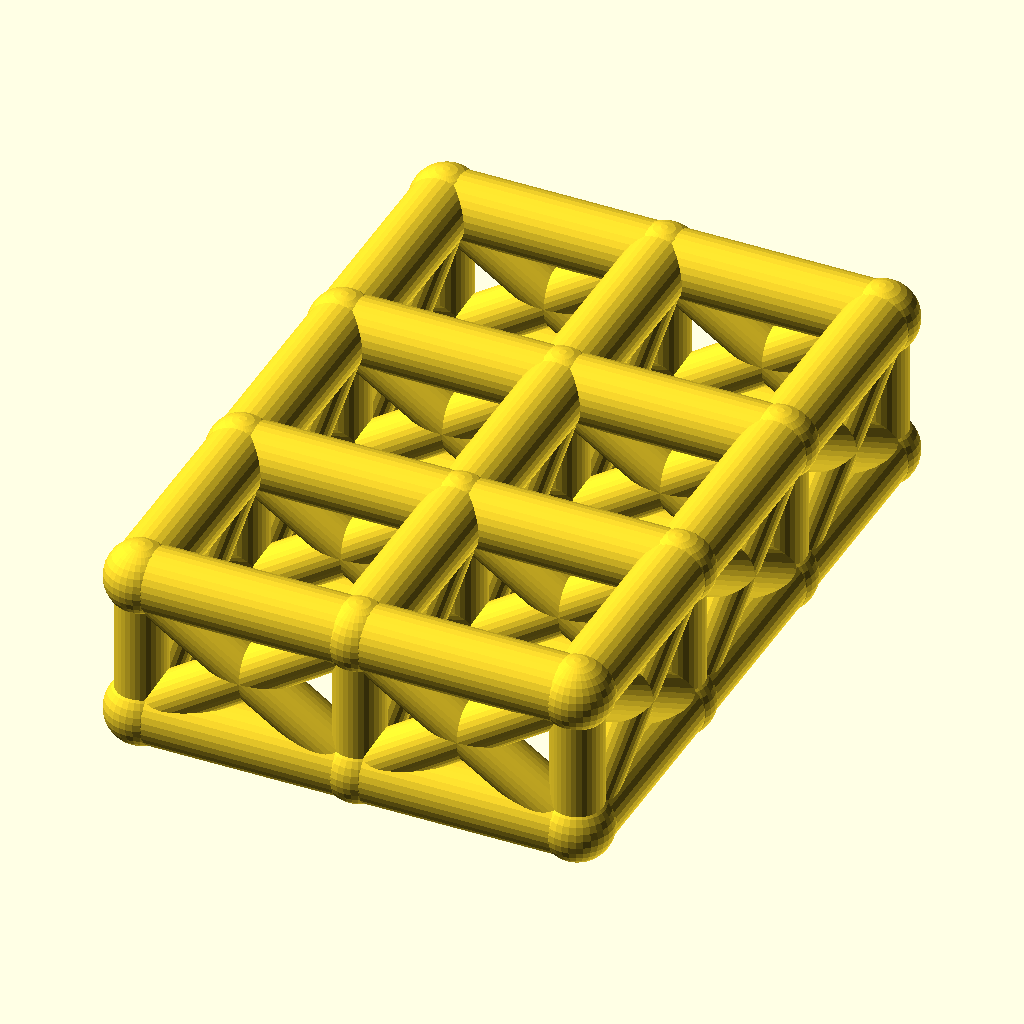
Cell 1: the model at its default parameters.
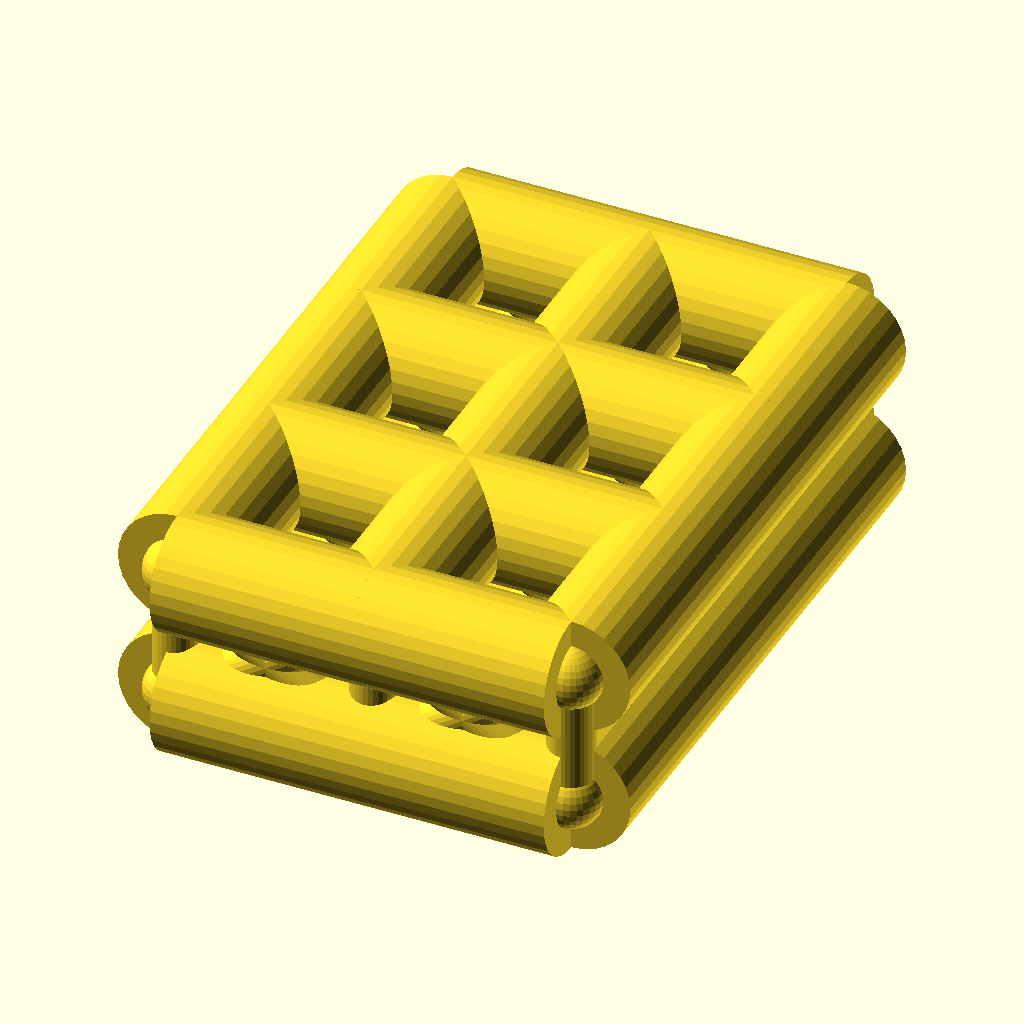
Cell 2: chord_r = 9 (everything else at default).
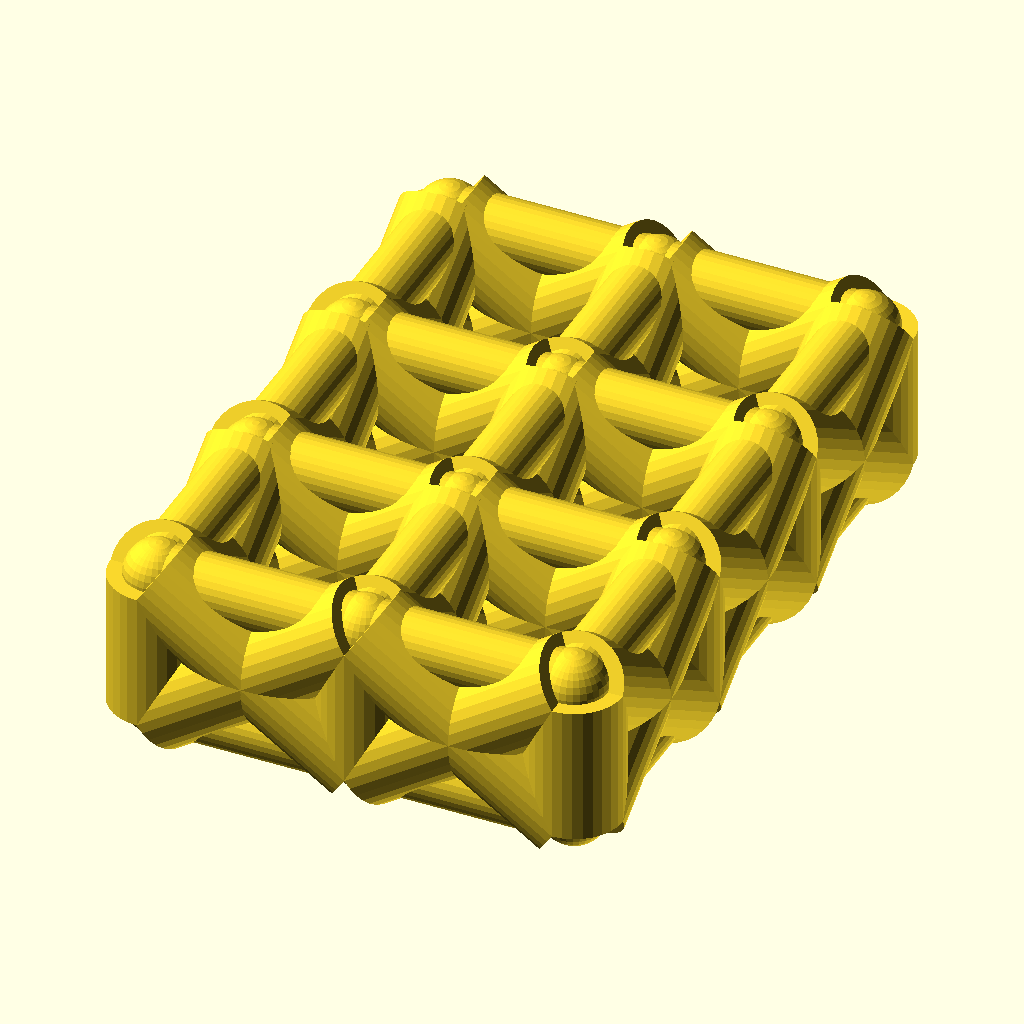
Cell 3 — web_r set to 7, the other parameters unchanged.
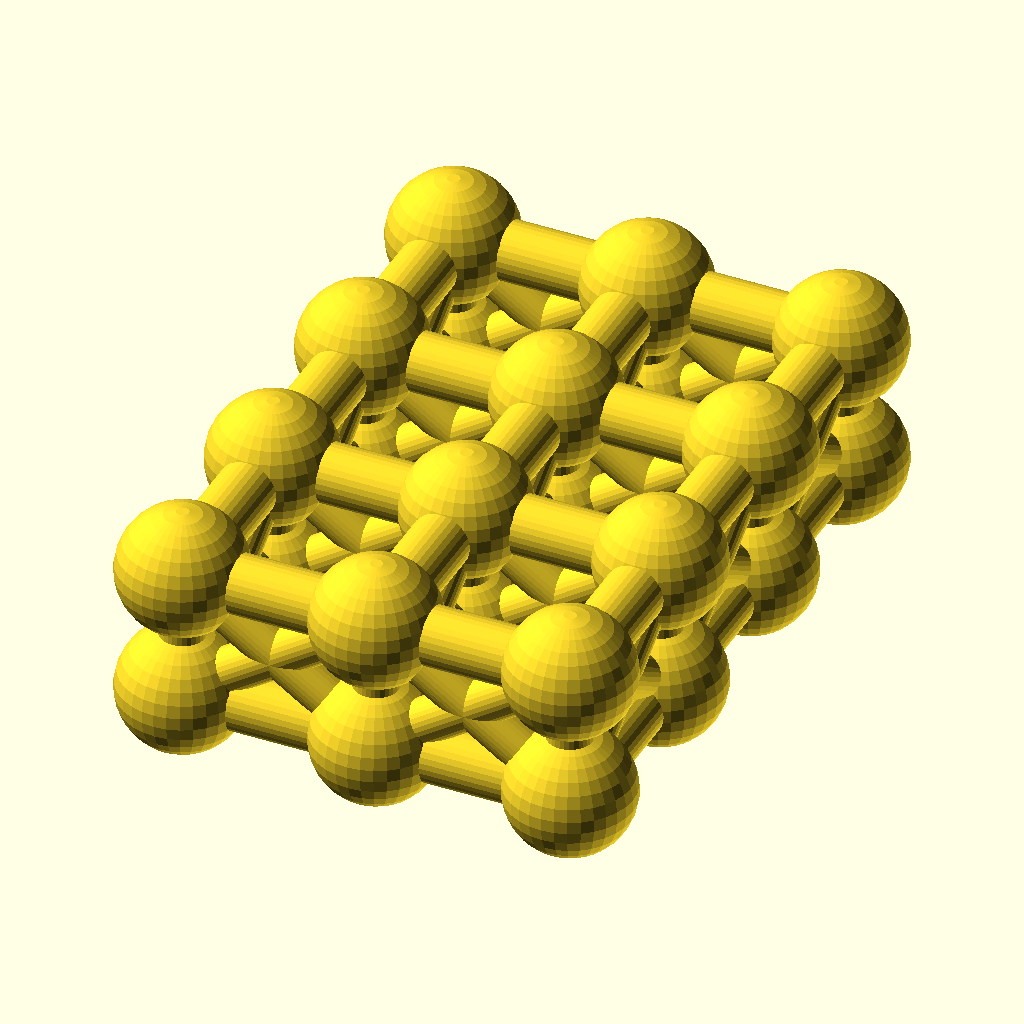
Cell 4 — joint_r set to 9.8, the other parameters unchanged.
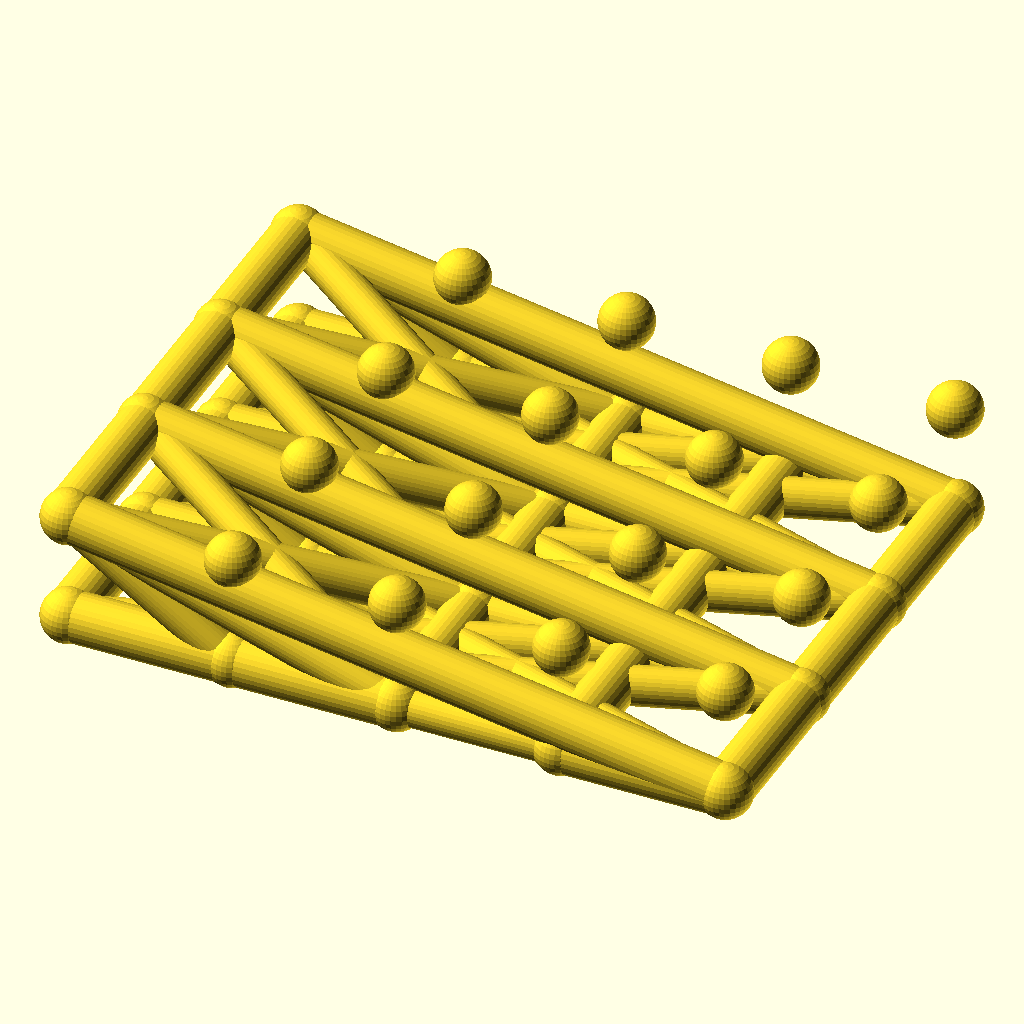
Cell 5 — cells_x set to 4, the other parameters unchanged.
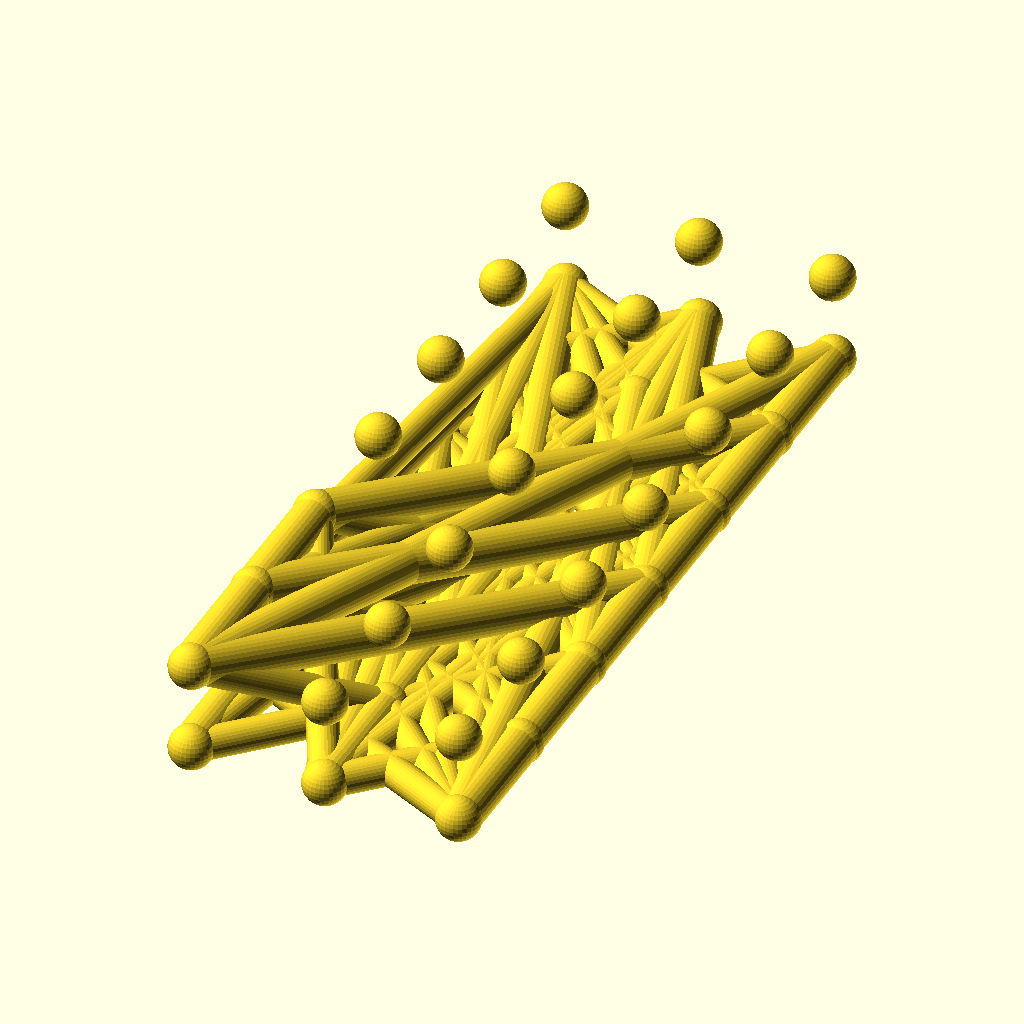
Cell 6: the same model with cells_y = 6.
All cells are drawn from the same view direction (rotation 55°, 0°, 25°, orthographic, colour scheme Cornfield), but the view is re-fitted for each cell, so position and scale can differ between cells as well as the parameter.
Source of the model, optional_data/data/wire2/spaceframes/scene_0213.scad:
$fn = 32;

// ----------------------------------------------------------------------
// Space frame
// ----------------------------------------------------------------------

// --- parameters (mm) ---
chord_r = 4.5;            // chord / longeron radius
web_r = 3.5;              // diagonal and strut radius
joint_r = 4.9;            // joint ball radius
cells_x = 2;              // cells along X
cells_y = 3;              // cells along Y
pitch = 30;               // grid pitch (X and Y)
grid_h = 20;              // layer spacing, Z

bbox_x = cells_x * pitch + 2 * joint_r;  // overall X, joints included
bbox_y = cells_y * pitch + 2 * joint_r;  // overall Y, joints included
bbox_z = grid_h + 2 * joint_r;  // overall Z, joints included
chord_d = 2 * chord_r;  // chord stock diameter
web_d = 2 * web_r;  // web stock diameter
joint_d = 2 * joint_r;  // joint ball diameter
plan_x = cells_x * pitch;  // chord plan length, X
plan_y = cells_y * pitch;  // chord plan width, Y
nodes = [for (lvl = [0, 1], i = [0 : cells_x], j = [0 : cells_y]) [i * pitch, j * pitch, lvl * grid_h]];

module member(a, b, r) {
  /* round stock from joint a to joint b, ends buried in the joint balls */
  d = b - a;
  length = norm(d);
  translate(a) rotate([0, acos(d[2] / length), atan2(d[1], d[0])])
    cylinder(h = length, r = r);
}

module joint(p, r) {
  /* ball at the joint centre, fatter than every member meeting there */
  translate(p) sphere(r = r);
}

/* members - each call is one graph edge */
member(nodes[0], nodes[4], chord_r);
member(nodes[1], nodes[5], chord_r);
member(nodes[2], nodes[6], chord_r);
member(nodes[3], nodes[7], chord_r);
member(nodes[4], nodes[8], chord_r);
member(nodes[5], nodes[9], chord_r);
member(nodes[6], nodes[10], chord_r);
member(nodes[7], nodes[11], chord_r);
member(nodes[0], nodes[1], chord_r);
member(nodes[1], nodes[2], chord_r);
member(nodes[2], nodes[3], chord_r);
member(nodes[4], nodes[5], chord_r);
member(nodes[5], nodes[6], chord_r);
member(nodes[6], nodes[7], chord_r);
member(nodes[8], nodes[9], chord_r);
member(nodes[9], nodes[10], chord_r);
member(nodes[10], nodes[11], chord_r);
member(nodes[12], nodes[16], chord_r);
member(nodes[13], nodes[17], chord_r);
member(nodes[14], nodes[18], chord_r);
member(nodes[15], nodes[19], chord_r);
member(nodes[16], nodes[20], chord_r);
member(nodes[17], nodes[21], chord_r);
member(nodes[18], nodes[22], chord_r);
member(nodes[19], nodes[23], chord_r);
member(nodes[12], nodes[13], chord_r);
member(nodes[13], nodes[14], chord_r);
member(nodes[14], nodes[15], chord_r);
member(nodes[16], nodes[17], chord_r);
member(nodes[17], nodes[18], chord_r);
member(nodes[18], nodes[19], chord_r);
member(nodes[20], nodes[21], chord_r);
member(nodes[21], nodes[22], chord_r);
member(nodes[22], nodes[23], chord_r);
member(nodes[0], nodes[12], web_r);
member(nodes[1], nodes[13], web_r);
member(nodes[2], nodes[14], web_r);
member(nodes[3], nodes[15], web_r);
member(nodes[4], nodes[16], web_r);
member(nodes[5], nodes[17], web_r);
member(nodes[6], nodes[18], web_r);
member(nodes[7], nodes[19], web_r);
member(nodes[8], nodes[20], web_r);
member(nodes[9], nodes[21], web_r);
member(nodes[10], nodes[22], web_r);
member(nodes[11], nodes[23], web_r);
member(nodes[0], nodes[16], web_r);
member(nodes[12], nodes[4], web_r);
member(nodes[1], nodes[17], web_r);
member(nodes[13], nodes[5], web_r);
member(nodes[2], nodes[18], web_r);
member(nodes[14], nodes[6], web_r);
member(nodes[3], nodes[19], web_r);
member(nodes[15], nodes[7], web_r);
member(nodes[4], nodes[20], web_r);
member(nodes[16], nodes[8], web_r);
member(nodes[5], nodes[21], web_r);
member(nodes[17], nodes[9], web_r);
member(nodes[6], nodes[22], web_r);
member(nodes[18], nodes[10], web_r);
member(nodes[7], nodes[23], web_r);
member(nodes[19], nodes[11], web_r);
member(nodes[0], nodes[13], web_r);
member(nodes[12], nodes[1], web_r);
member(nodes[1], nodes[14], web_r);
member(nodes[13], nodes[2], web_r);
member(nodes[2], nodes[15], web_r);
member(nodes[14], nodes[3], web_r);
member(nodes[4], nodes[17], web_r);
member(nodes[16], nodes[5], web_r);
member(nodes[5], nodes[18], web_r);
member(nodes[17], nodes[6], web_r);
member(nodes[6], nodes[19], web_r);
member(nodes[18], nodes[7], web_r);
member(nodes[8], nodes[21], web_r);
member(nodes[20], nodes[9], web_r);
member(nodes[9], nodes[22], web_r);
member(nodes[21], nodes[10], web_r);
member(nodes[10], nodes[23], web_r);
member(nodes[22], nodes[11], web_r);

/* joint balls */
for (p = nodes) joint(p, joint_r);
Customizer parameters (derived from the source; name, type, default, range or options):
chord_r: number, default 4.5
web_r: number, default 3.5
joint_r: number, default 4.9
cells_x: number, default 2
cells_y: number, default 3
pitch: number, default 30
grid_h: number, default 20
